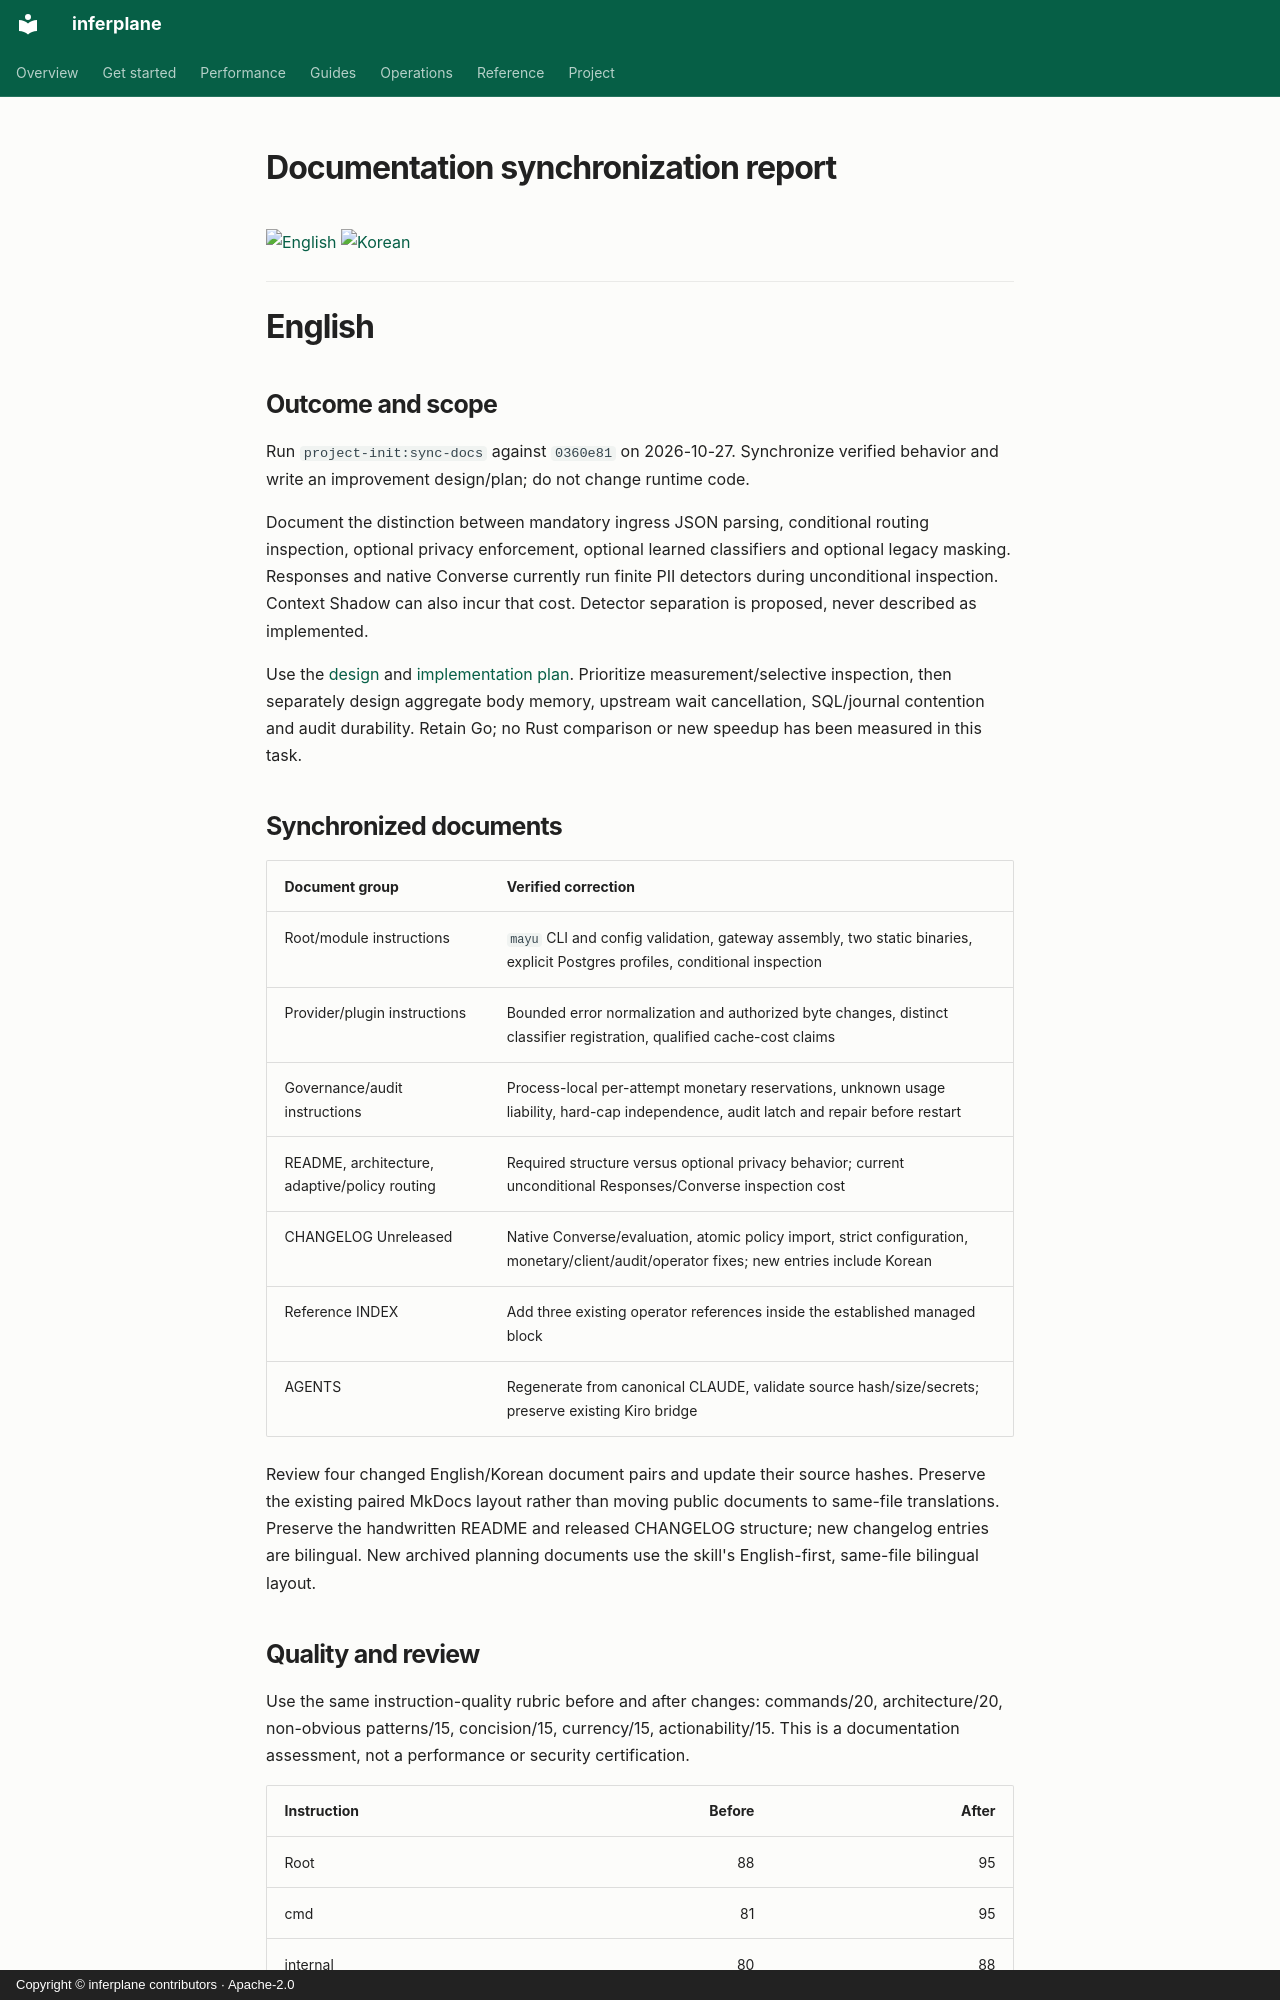

repository: inferplane/inferplane · page: superpowers/plans/2026-10-27-doc-sync-report/index.html · generator: mkdocs · copyright: Copyright © inferplane contributors · Apache-2.0

# Documentation synchronization report

<a href="#english"><img src="https://img.shields.io/badge/lang-English-blue.svg" alt="English"></a>
<a href="#korean"><img src="https://img.shields.io/badge/lang-한국어-red.svg" alt="Korean"></a>

---

<a id="english"></a>

# English

## Outcome and scope

Run `project-init:sync-docs` against `0360e81` on 2026-10-27. Synchronize verified
behavior and write an improvement design/plan; do not change runtime code.

Document the distinction between mandatory ingress JSON parsing, conditional
routing inspection, optional privacy enforcement, optional learned classifiers
and optional legacy masking. Responses and native Converse currently run finite
PII detectors during unconditional inspection. Context Shadow can also incur
that cost. Detector separation is proposed, never described as implemented.

Use the [design](../specs/2026-10-27-go-inspection-performance-design.md) and
[implementation plan](2026-10-27-go-inspection-performance.md). Prioritize
measurement/selective inspection, then separately design aggregate body memory,
upstream wait cancellation, SQL/journal contention and audit durability.
Retain Go; no Rust comparison or new speedup has been measured in this task.
